The GitHub repository minh-me/train-model contains a labelled image folder "gemstone" with 87 categories: alexandrite, almandine, amazonite, amber, amethyst, ametrine, andalusite, andradite, aquamarine, green aventurine, yellow aventurine, benitoite, golden beryl, bixbite, bloodstone, blue lace agate, carnelian, cats eye, chalcedony, blue chalcedony, chrome diopside, chrysoberyl, chrysocolla, chrysoprase, citrine, coral, danburite, diamond, diaspore, dumortierite, emerald, fluorite, red garnet, goshenite, grossular, hessonite, hiddenite, iolite, jade, jasper, kunzite, kyanite, labradorite, lapis lazuli, larimar, malachite, moonstone, morganite, black onyx, green onyx, red onyx, opal, pearl, peridot, prehnite, pyrite, pyrope, beer quartz, lemon quartz, rose quartz, rutilated quartz, smoky quartz, rhodochrosite, rhodolite, rhodonite, ruby, blue sapphire, pink sapphire, purple sapphire, yellow sapphire, scapolite, serpentine, sodalite, spessartite, sphene, spinel, spodumene, sunstone, tanzanite, tigers eye, topaz, tourmaline, tsavorite, turquoise, variscite, zircon, zoisite. Examples follow, each with its label.

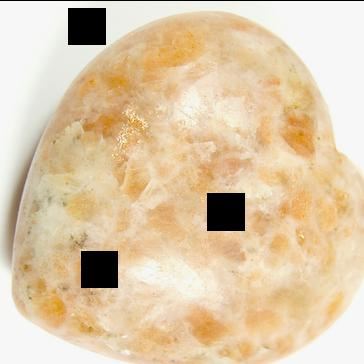
Label: sunstone

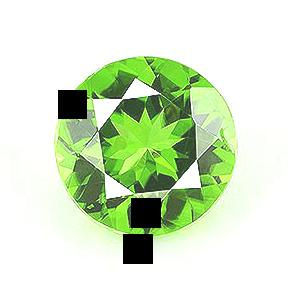
Label: peridot

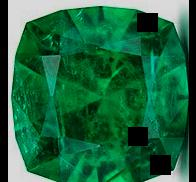
Label: emerald

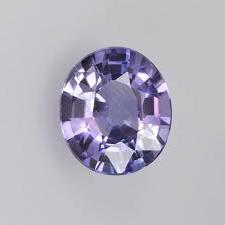
Label: purple sapphire

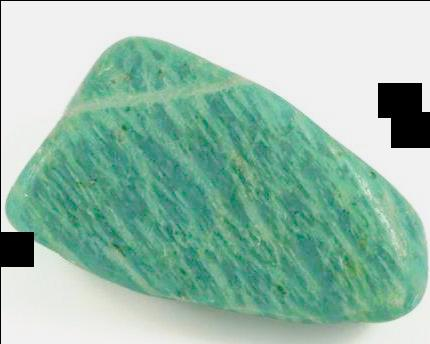
Label: amazonite

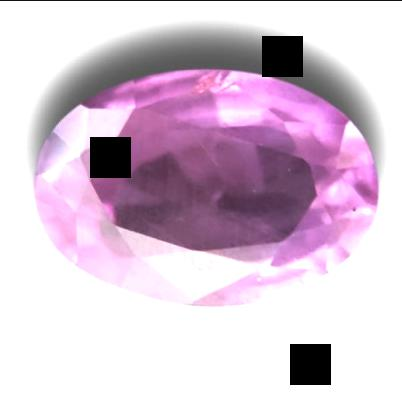
Label: pink sapphire
